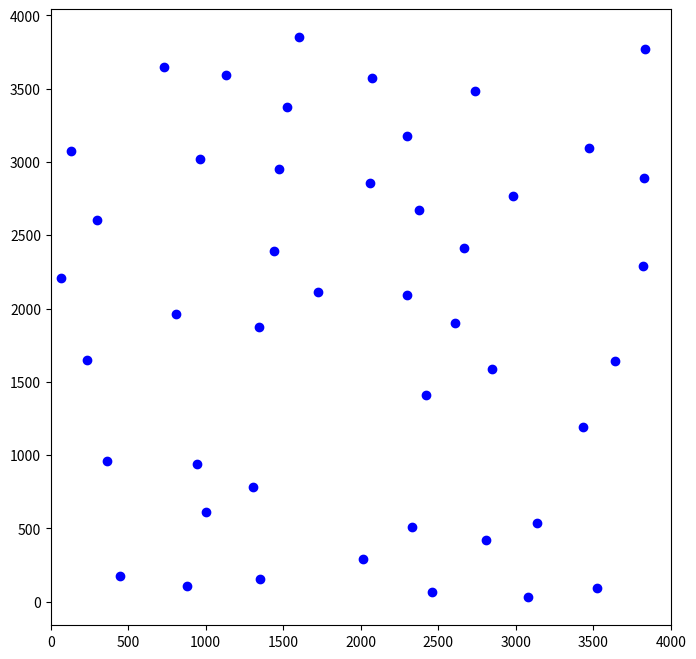

Source code (Python):
from math import dist

import numpy as np
import matplotlib.pyplot as plt
import matplotlib.image as mpimg
import argparse
import random
import os

# ===============================
# Configuration defaults
# ===============================
DEFAULT_N = 45
DEFAULT_K = 320.0
DEFAULT_SEED = 133142314
DEFAULT_OUTPUT = "points_relaxed.txt"
DEFAULT_IMAGE = "flood2.png"

X_MIN = 0
X_MAX = 4000
Y_MIN = 0
Y_MAX = 4000


# ===============================
# Generate initial points
# ===============================
def generate_points(n, k, seed):
    random.seed(seed)
    points = []

    while len(points) < n:
        x = random.uniform(X_MIN, X_MAX)
        y = random.uniform(Y_MIN, Y_MAX)

        valid = True
        for px, py in points:
            if np.hypot(x - px, y - py) < k:
                valid = False
                break

        if valid:
            points.append([x, y])

    return np.array(points)


def plot(points):
    plt.figure(figsize=(8, 8))
    plt.scatter(points[:, 0], points[:, 1], c="blue", marker="o")
    plt.xlim(X_MIN, X_MAX)
    plt.show()


# ===============================
# Main
# ===============================
def main():
    parser = argparse.ArgumentParser()
    parser.add_argument("--n", type=int, default=DEFAULT_N)
    parser.add_argument("--k", type=float, default=DEFAULT_K)
    parser.add_argument("--seed", type=int, default=DEFAULT_SEED)
    parser.add_argument("--image", type=str, default=DEFAULT_IMAGE)
    parser.add_argument("--output", type=str, default=DEFAULT_OUTPUT)

    args = parser.parse_args()

    max_max_distance = 0
    max_average_distance = 0

    for i in range(1000):
        seed = random.random()
        points = generate_points(args.n, args.k, seed)

        max_distance = 0
        average_distance = 0
        for i in range(len(points)):
            for j in range(i + 1, len(points)):
                distance = np.hypot(
                    points[i][0] - points[j][0], points[i][1] - points[j][1]
                )
                max_distance = max(max_distance, distance)
                average_distance += distance

        average_distance /= len(points) * (len(points) - 1) / 2

        max_max_distance = max(max_max_distance, max_distance)
        max_average_distance = max(max_average_distance, average_distance)

    # plot final generated points
    plot(points)
    print("Average distance:", max_average_distance)
    print("Max distance:", max_max_distance)


if __name__ == "__main__":
    main()
